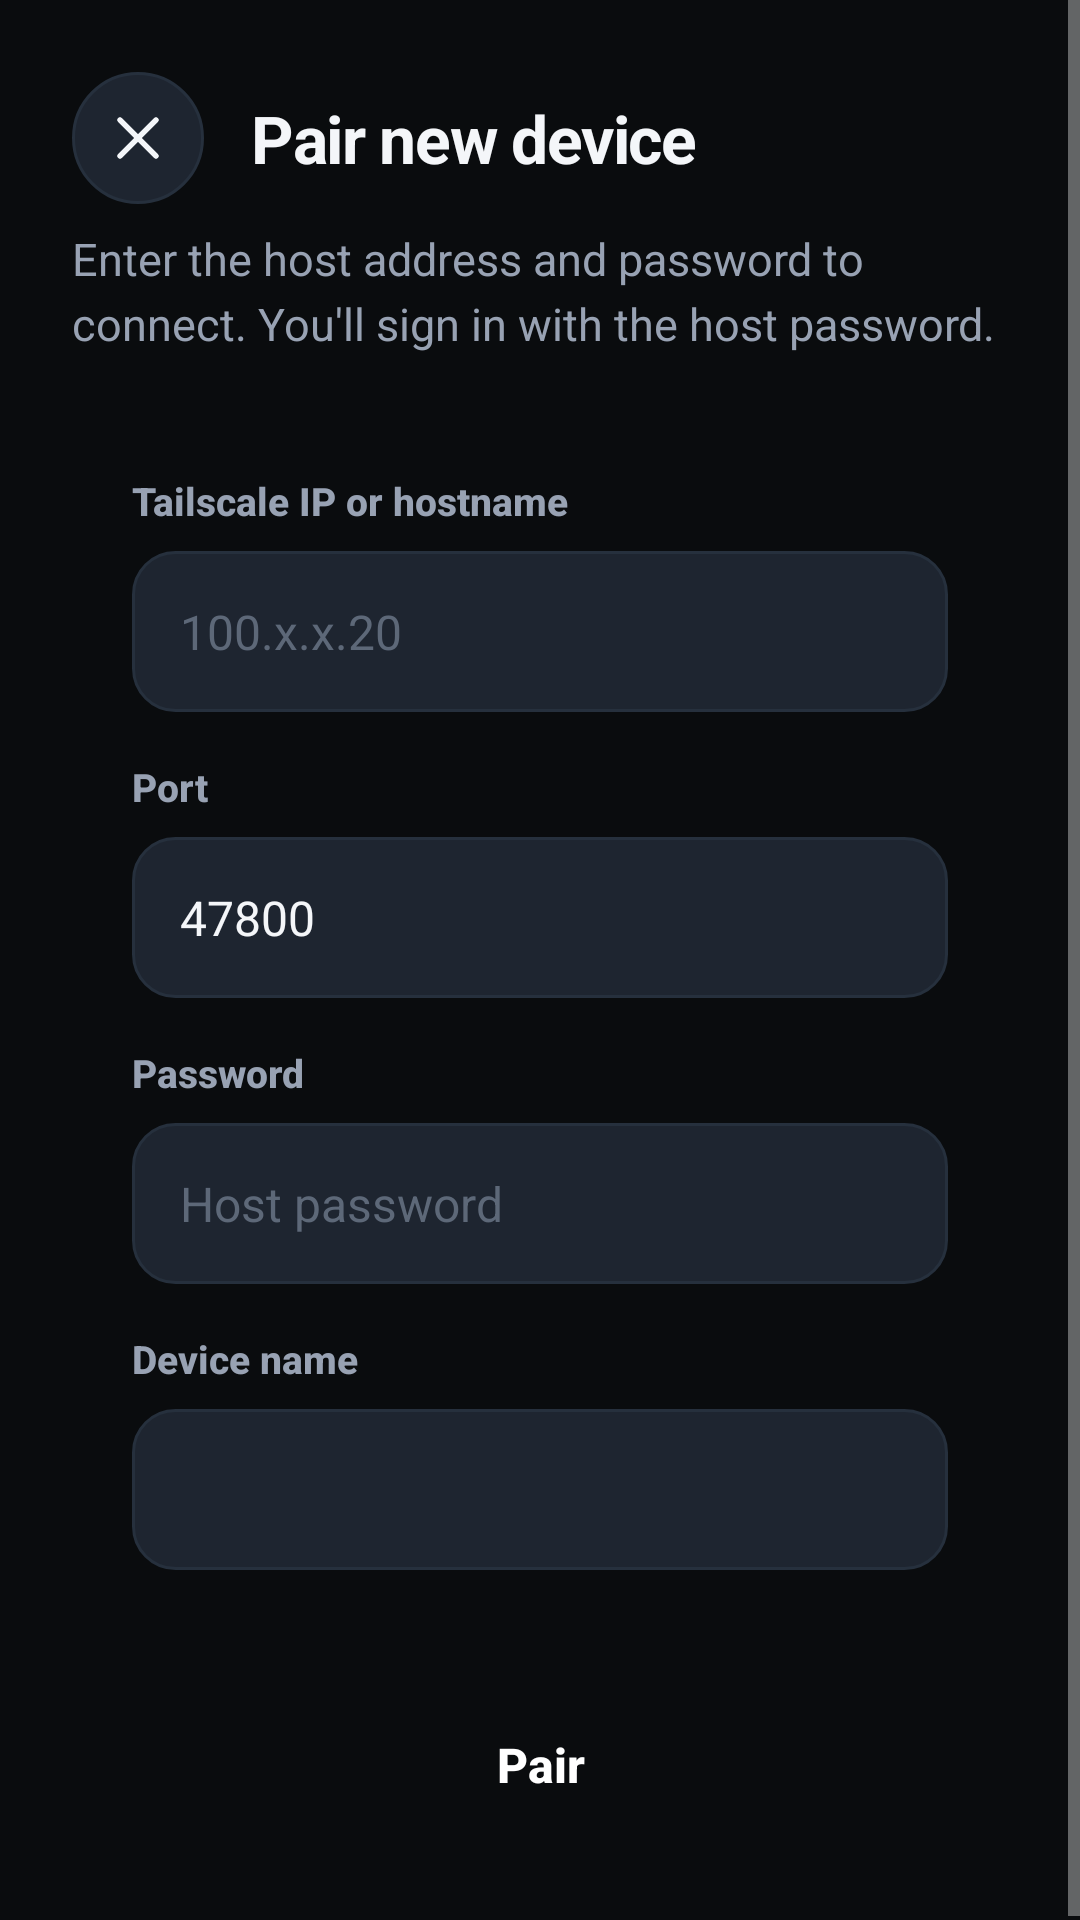

The Android layout XML behind this screen, and the referenced resources:
<!-- AndroidManifest.xml: application theme Theme.Remote -->
<!-- res/layout/activity_pair.xml -->
<?xml version="1.0" encoding="utf-8"?>
<ScrollView xmlns:android="http://schemas.android.com/apk/res/android"
    android:layout_width="match_parent"
    android:layout_height="match_parent"
    android:fillViewport="true"
    android:background="@color/bg">

    <LinearLayout
        android:layout_width="match_parent"
        android:layout_height="wrap_content"
        android:orientation="vertical"
        android:padding="24dp">

        <LinearLayout
            android:layout_width="match_parent"
            android:layout_height="wrap_content"
            android:orientation="horizontal"
            android:gravity="center_vertical">

            <ImageButton
                android:id="@+id/btn_pair_back"
                android:layout_width="44dp"
                android:layout_height="44dp"
                android:background="@drawable/bg_icon_btn"
                android:src="@drawable/ic_close"
                android:padding="11dp"
                android:contentDescription="@string/back" />

            <TextView
                style="@style/RemoteTitle"
                android:layout_width="wrap_content"
                android:layout_height="wrap_content"
                android:layout_marginStart="16dp"
                android:textSize="22sp"
                android:text="@string/pair_title" />
        </LinearLayout>

        <TextView
            style="@style/RemoteSubtitle"
            android:layout_width="wrap_content"
            android:layout_height="wrap_content"
            android:layout_marginTop="8dp"
            android:text="@string/pair_sub" />

        <LinearLayout
            android:layout_width="match_parent"
            android:layout_height="wrap_content"
            android:orientation="vertical"
            android:layout_marginTop="20dp"
            android:background="@drawable/bg_card"
            android:padding="20dp">

            <TextView
                style="@style/RemoteLabel"
                android:layout_width="wrap_content"
                android:layout_height="wrap_content"
                android:layout_marginTop="0dp"
                android:text="@string/label_host" />

            <EditText
                android:id="@+id/pair_host"
                android:layout_width="match_parent"
                android:layout_height="wrap_content"
                android:hint="@string/hint_host"
                android:inputType="textUri"
                android:singleLine="true" />

            <TextView
                style="@style/RemoteLabel"
                android:layout_width="wrap_content"
                android:layout_height="wrap_content"
                android:text="@string/label_port" />

            <EditText
                android:id="@+id/pair_port"
                android:layout_width="match_parent"
                android:layout_height="wrap_content"
                android:text="47800"
                android:inputType="number"
                android:singleLine="true" />

            <TextView
                style="@style/RemoteLabel"
                android:layout_width="wrap_content"
                android:layout_height="wrap_content"
                android:text="@string/label_password" />

            <EditText
                android:id="@+id/pair_password"
                android:layout_width="match_parent"
                android:layout_height="wrap_content"
                android:hint="@string/hint_password"
                android:inputType="textPassword"
                android:singleLine="true" />

            <TextView
                style="@style/RemoteLabel"
                android:layout_width="wrap_content"
                android:layout_height="wrap_content"
                android:text="@string/pair_device" />

            <EditText
                android:id="@+id/pair_device_name"
                android:layout_width="match_parent"
                android:layout_height="wrap_content"
                android:inputType="text"
                android:singleLine="true" />
        </LinearLayout>

        <TextView
            android:id="@+id/pair_status"
            android:layout_width="match_parent"
            android:layout_height="wrap_content"
            android:layout_marginTop="16dp"
            android:textColor="@color/text_dim"
            android:textSize="14sp"
            android:visibility="gone" />

        <Button
            android:id="@+id/btn_pair_go"
            android:layout_width="match_parent"
            android:layout_height="wrap_content"
            android:layout_marginTop="16dp"
            android:text="@string/pair_button" />

    </LinearLayout>
</ScrollView>
<!-- resources referenced by this layout -->
<resources>
  <color name="bg">#0A0C0E</color>
  <color name="text_dim">#98A2B3</color>
  <!-- drawable bg_icon_btn (drawable) -->
  <?xml version="1.0" encoding="utf-8"?>
  <shape xmlns:android="http://schemas.android.com/apk/res/android" android:shape="oval">
      <solid android:color="@color/surface2" />
      <stroke android:width="1dp" android:color="@color/divider" />
  </shape>
  <!-- drawable ic_close (drawable) -->
  <vector xmlns:android="http://schemas.android.com/apk/res/android"
      android:width="24dp" android:height="24dp"
      android:viewportWidth="24" android:viewportHeight="24">
      <path
          android:strokeColor="#F4F6F9"
          android:strokeWidth="1.8"
          android:strokeLineCap="round"
          android:fillColor="#00000000"
          android:pathData="M6,6 l12,12 M18,6 L6,18" />
  </vector>
  <string name="back">Back</string>
  <string name="hint_host">100.x.x.20</string>
  <string name="hint_password">Host password</string>
  <string name="label_host">Tailscale IP or hostname</string>
  <string name="label_password">Password</string>
  <string name="label_port">Port</string>
  <string name="pair_button">Pair</string>
  <string name="pair_device">Device name</string>
  <string name="pair_sub">Enter the host address and password to connect. You\'ll sign in with the host password.</string>
  <string name="pair_title">Pair new device</string>
  <style name="RemoteLabel">
          <item name="android:textColor">@color/text_dim</item>
          <item name="android:textSize">13sp</item>
          <item name="android:textStyle">bold</item>
          <item name="android:fontFamily">sans-serif-medium</item>
          <item name="android:layout_marginBottom">8dp</item>
          <item name="android:layout_marginTop">16dp</item>
      </style>
  <style name="RemoteSubtitle">
          <item name="android:textColor">@color/text_dim</item>
          <item name="android:textSize">15sp</item>
          <item name="android:fontFamily">sans-serif</item>
          <item name="android:lineSpacingExtra">4dp</item>
      </style>
  <style name="RemoteTitle">
          <item name="android:textColor">@color/text</item>
          <item name="android:textSize">28sp</item>
          <item name="android:textStyle">bold</item>
          <item name="android:fontFamily">sans-serif</item>
          <item name="android:letterSpacing">-0.02</item>
      </style>
  <color name="surface2">#1E2530</color>
  <color name="divider">#26303D</color>
  <color name="text">#F4F6F9</color>
  <color name="text_faint">#5D6878</color>
  <style name="RemoteEditText" parent="android:Widget.EditText">
          <item name="android:background">@drawable/bg_input</item>
          <item name="android:textColor">@color/text</item>
          <item name="android:textColorHint">@color/text_faint</item>
          <item name="android:padding">16dp</item>
          <item name="android:textSize">16sp</item>
          <item name="android:fontFamily">sans-serif</item>
      </style>
  <style name="RemoteButton" parent="android:Widget.Button">
          <item name="android:background">@drawable/bg_button</item>
          <item name="android:textColor">#FFFFFF</item>
          <item name="android:textSize">16sp</item>
          <item name="android:textStyle">bold</item>
          <item name="android:textAllCaps">false</item>
          <item name="android:fontFamily">sans-serif-medium</item>
          <item name="android:minHeight">58dp</item>
      </style>
  <style name="RemoteCheckBox" parent="android:Widget.CompoundButton.CheckBox">
          <item name="android:textColor">@color/text</item>
          <item name="android:fontFamily">sans-serif</item>
      </style>
  <!-- drawable bg_input (drawable) -->
  <?xml version="1.0" encoding="utf-8"?>
  <shape xmlns:android="http://schemas.android.com/apk/res/android" android:shape="rectangle">
      <solid android:color="@color/surface2" />
      <stroke android:width="1dp" android:color="@color/divider" />
      <corners android:radius="14dp" />
  </shape>
</resources>
